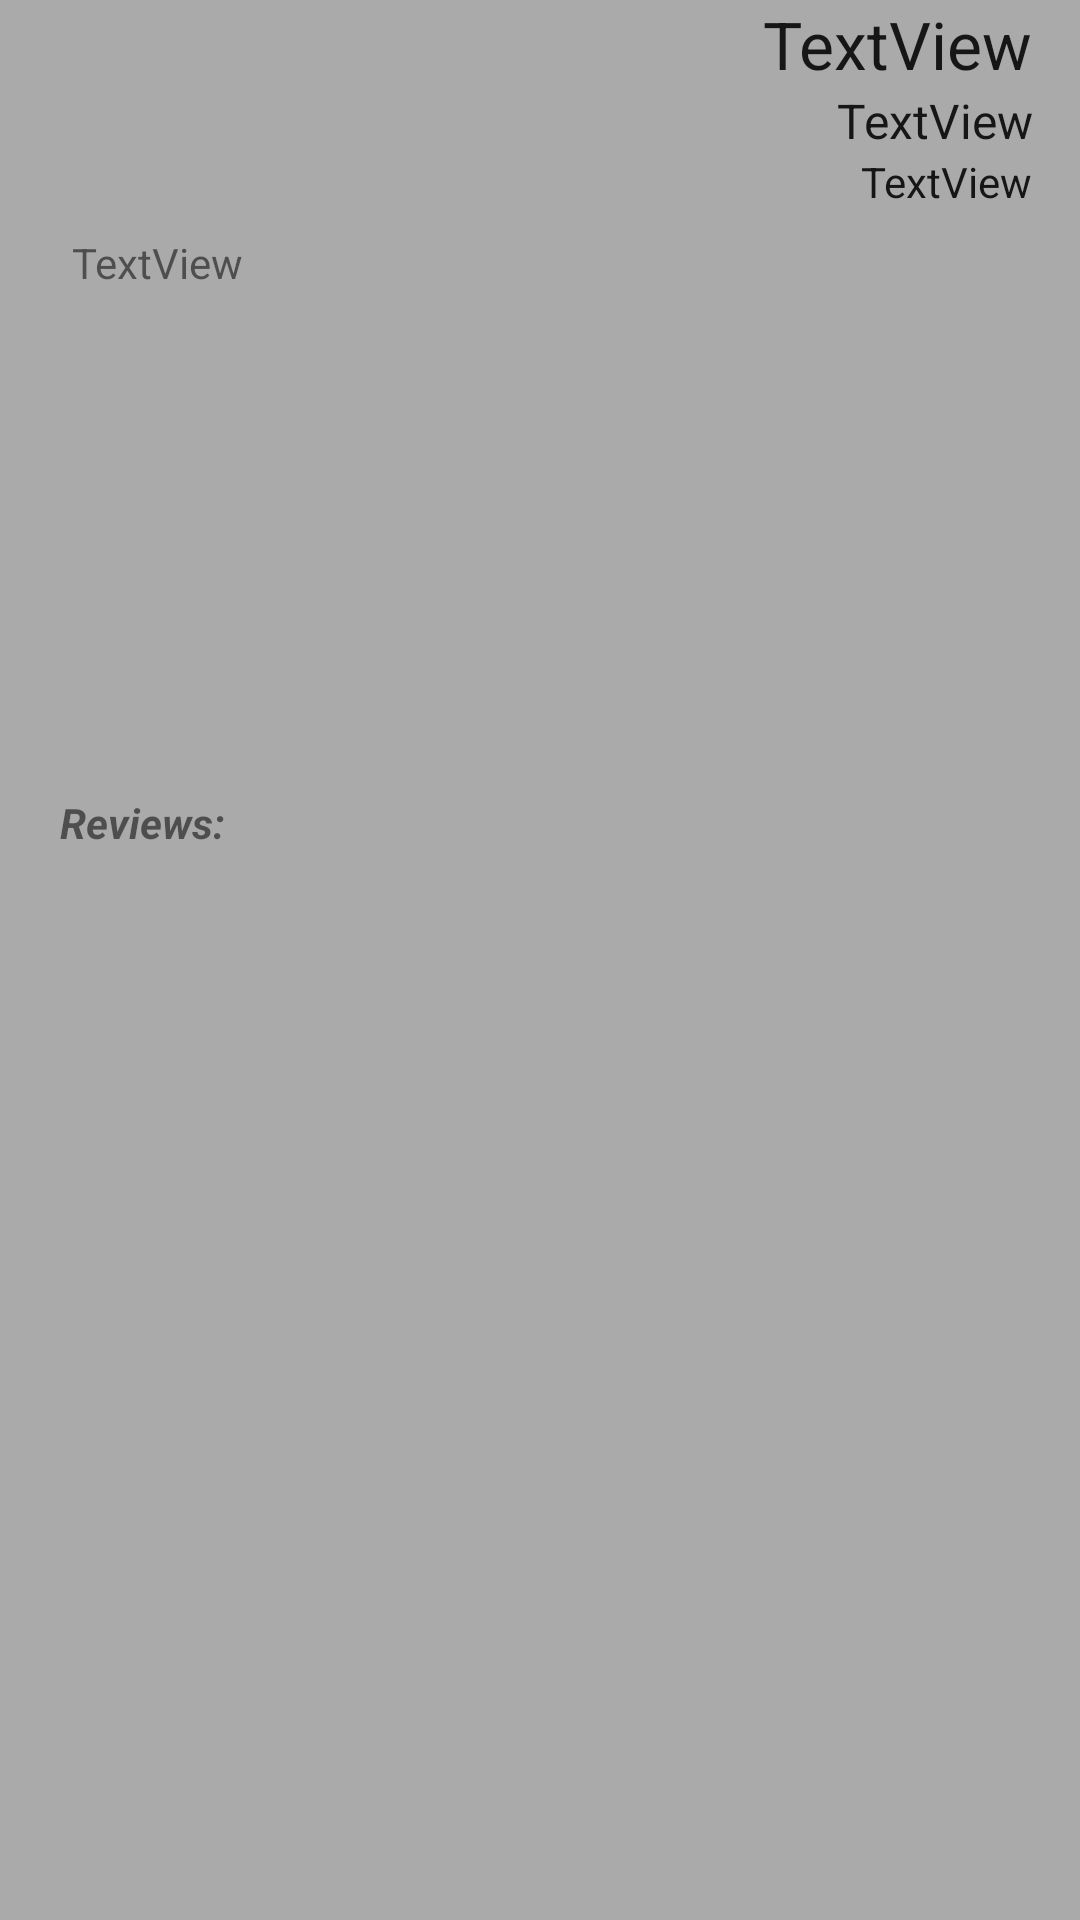

Produce the Android XML layout that renders to this screen, including the resource entries it uses.
<!-- AndroidManifest.xml: application theme AppTheme -->
<!-- res/layout/activity_detail.xml -->
<?xml version="1.0" encoding="utf-8"?>
<android.support.constraint.ConstraintLayout xmlns:android="http://schemas.android.com/apk/res/android"
    xmlns:app="http://schemas.android.com/apk/res-auto"
    xmlns:tools="http://schemas.android.com/tools"
    android:layout_width="match_parent"
    android:layout_height="match_parent"
    android:background="@android:color/darker_gray"
    android:orientation="vertical"
    android:paddingLeft="16dp"
    android:paddingRight="16dp"
    tools:context=".DetailActivity">

    <ImageView
        android:id="@+id/thumb"
        android:layout_width="wrap_content"
        android:layout_height="wrap_content"
        android:layout_marginTop="8dp"
        android:layout_weight="2"
        android:adjustViewBounds="true"
        android:contentDescription="@string/thumbtext"
        android:src="@mipmap/ic_launcher"
        app:layout_constraintBottom_toTopOf="@+id/guideline1"
        app:layout_constraintTop_toTopOf="parent"
        tools:layout_editor_absoluteX="6dp" />

    <TextView
        android:id="@+id/title"
        android:layout_width="0dp"
        android:layout_height="wrap_content"
        android:gravity="center_horizontal"
        android:text="TextView"
        android:textAppearance="@style/TextAppearance.AppCompat.Large"
        app:layout_constraintEnd_toEndOf="parent"
        app:layout_constraintLeft_toRightOf="@id/thumb"
        tools:text="Title" />

    <TextView
        android:id="@+id/released"
        android:layout_width="0dp"
        android:layout_height="wrap_content"
        android:gravity="center_horizontal"
        android:text="TextView"
        android:textAppearance="@style/TextAppearance.AppCompat.Subhead"
        app:layout_constraintEnd_toEndOf="parent"
        app:layout_constraintLeft_toRightOf="@id/thumb"
        app:layout_constraintTop_toBottomOf="@id/title"
        tools:text="2018-3-25" />

    <TextView
        android:id="@+id/rating"
        android:layout_width="0dp"
        android:layout_height="wrap_content"
        android:gravity="center_horizontal"
        android:text="TextView"
        android:textAppearance="@style/TextAppearance.AppCompat"
        app:layout_constraintEnd_toEndOf="parent"
        app:layout_constraintLeft_toRightOf="@id/thumb"
        app:layout_constraintTop_toBottomOf="@id/released"
        tools:text="Rating" />

    <ScrollView
        android:id="@+id/detailscroll"
        android:layout_width="0dp"
        android:layout_height="0dp"
        android:layout_marginBottom="8dp"

        android:layout_marginEnd="8dp"
        android:layout_marginStart="8dp"
        android:layout_marginTop="8dp"
        android:layout_weight="2"
        app:layout_constraintBottom_toTopOf="@+id/guideline1"
        app:layout_constraintEnd_toEndOf="parent"
        app:layout_constraintStart_toEndOf="@+id/thumb"
        app:layout_constraintTop_toBottomOf="@+id/rating">

        <TextView
            android:id="@+id/synopsis"
            android:layout_width="match_parent"
            android:layout_height="wrap_content"
            android:text="TextView"
            tools:text="Synopsis" />

    </ScrollView>


    <android.support.v7.widget.RecyclerView
        android:id="@+id/reviewRecycler"
        android:layout_width="0dp"
        android:layout_height="wrap_content"
        android:layout_marginBottom="8dp"
        android:layout_marginEnd="8dp"
        android:layout_marginStart="8dp"
        android:layout_marginTop="8dp"
        app:layout_constraintBottom_toTopOf="@+id/guideline2"
        app:layout_constraintEnd_toEndOf="parent"
        app:layout_constraintStart_toStartOf="parent"
        app:layout_constraintTop_toBottomOf="@+id/reviewTitle"
        tools:itemCount="1"
        tools:listitem="@layout/review_item_view" />


    <android.support.v7.widget.RecyclerView
        android:id="@+id/videosRecycler"
        android:layout_width="0dp"
        android:layout_height="0dp"
        android:layout_marginEnd="8dp"
        android:layout_marginStart="8dp"
        android:layout_marginTop="8dp"
        app:layout_constraintBottom_toBottomOf="parent"
        app:layout_constraintEnd_toEndOf="parent"
        app:layout_constraintStart_toStartOf="parent"
        app:layout_constraintTop_toBottomOf="@+id/guideline2"
        tools:itemCount="1"
        tools:listitem="@layout/video_item_view" />


    <android.support.constraint.Guideline
        android:id="@+id/guideline1"
        android:layout_width="wrap_content"
        android:layout_height="wrap_content"
        android:orientation="horizontal"
        app:layout_constraintGuide_percent="0.40117416" />

    <android.support.constraint.Guideline
        android:id="@+id/guideline2"
        android:layout_width="wrap_content"
        android:layout_height="wrap_content"
        android:orientation="horizontal"
        app:layout_constraintGuide_percent="0.7" />

    <android.support.constraint.Guideline
        android:id="@+id/guideline3"
        android:layout_width="wrap_content"
        android:layout_height="wrap_content"
        android:orientation="horizontal"
        app:layout_constraintGuide_percent="1" />

    <TextView
        android:id="@+id/reviewTitle"
        android:layout_width="0dp"
        android:layout_height="wrap_content"
        android:layout_marginStart="4dp"
        android:layout_marginTop="8dp"
        android:text="Reviews:"
        android:textStyle="bold|italic"
        app:layout_constraintStart_toStartOf="parent"
        app:layout_constraintTop_toBottomOf="@+id/guideline1" />


</android.support.constraint.ConstraintLayout>
<!-- res/layout/review_item_view.xml (included above) -->
<?xml version="1.0" encoding="utf-8"?>
<LinearLayout xmlns:android="http://schemas.android.com/apk/res/android"
    xmlns:app="http://schemas.android.com/apk/res-auto"
    xmlns:tools="http://schemas.android.com/tools"
    android:id="@+id/reviewLinearLayout"
    android:layout_width="match_parent"
    android:layout_height="wrap_content"
    android:layout_gravity="center"
    android:orientation="vertical">

    <TextView
        android:id="@+id/authorTextView"
        android:layout_width="wrap_content"
        android:layout_height="wrap_content"
        android:layout_marginTop="8dp"
        android:text="TextView"
        android:textStyle="bold"
        tools:text="Author" />

    <TextView
        android:id="@+id/reviewTextView"
        android:layout_width="match_parent"
        android:layout_height="wrap_content"
        android:layout_marginTop="8dp"
        android:text="TextView"
        tools:text="Rewiew text comes here" />

</LinearLayout>
<!-- res/layout/video_item_view.xml (included above) -->
<?xml version="1.0" encoding="utf-8"?>
<LinearLayout xmlns:android="http://schemas.android.com/apk/res/android"
    xmlns:app="http://schemas.android.com/apk/res-auto"
    xmlns:tools="http://schemas.android.com/tools"
    android:id="@+id/videoLinearLayout"
    android:layout_width="wrap_content"
    android:layout_height="wrap_content"
    android:layout_gravity="center"
    android:orientation="vertical">

    <ImageView
        android:id="@+id/videoPreviewView"
        android:layout_width="wrap_content"
        android:layout_height="wrap_content"
        android:adjustViewBounds="true" />
</LinearLayout>
<!-- resources referenced by this layout -->
<resources>
  <string name="thumbtext">Movie picture</string>
  <style name="AppTheme" parent="Theme.AppCompat.Light.DarkActionBar">
          
          <item name="colorPrimary">@color/primaryColor</item>
          <item name="colorPrimaryDark">@color/primaryDarkColor</item>
          <item name="colorAccent">@color/secondaryColor</item>
  
      </style>
  <color name="primaryColor">#b71c1c</color>
  <color name="primaryDarkColor">#7f0000</color>
  <color name="secondaryColor">#26c6da</color>
</resources>
